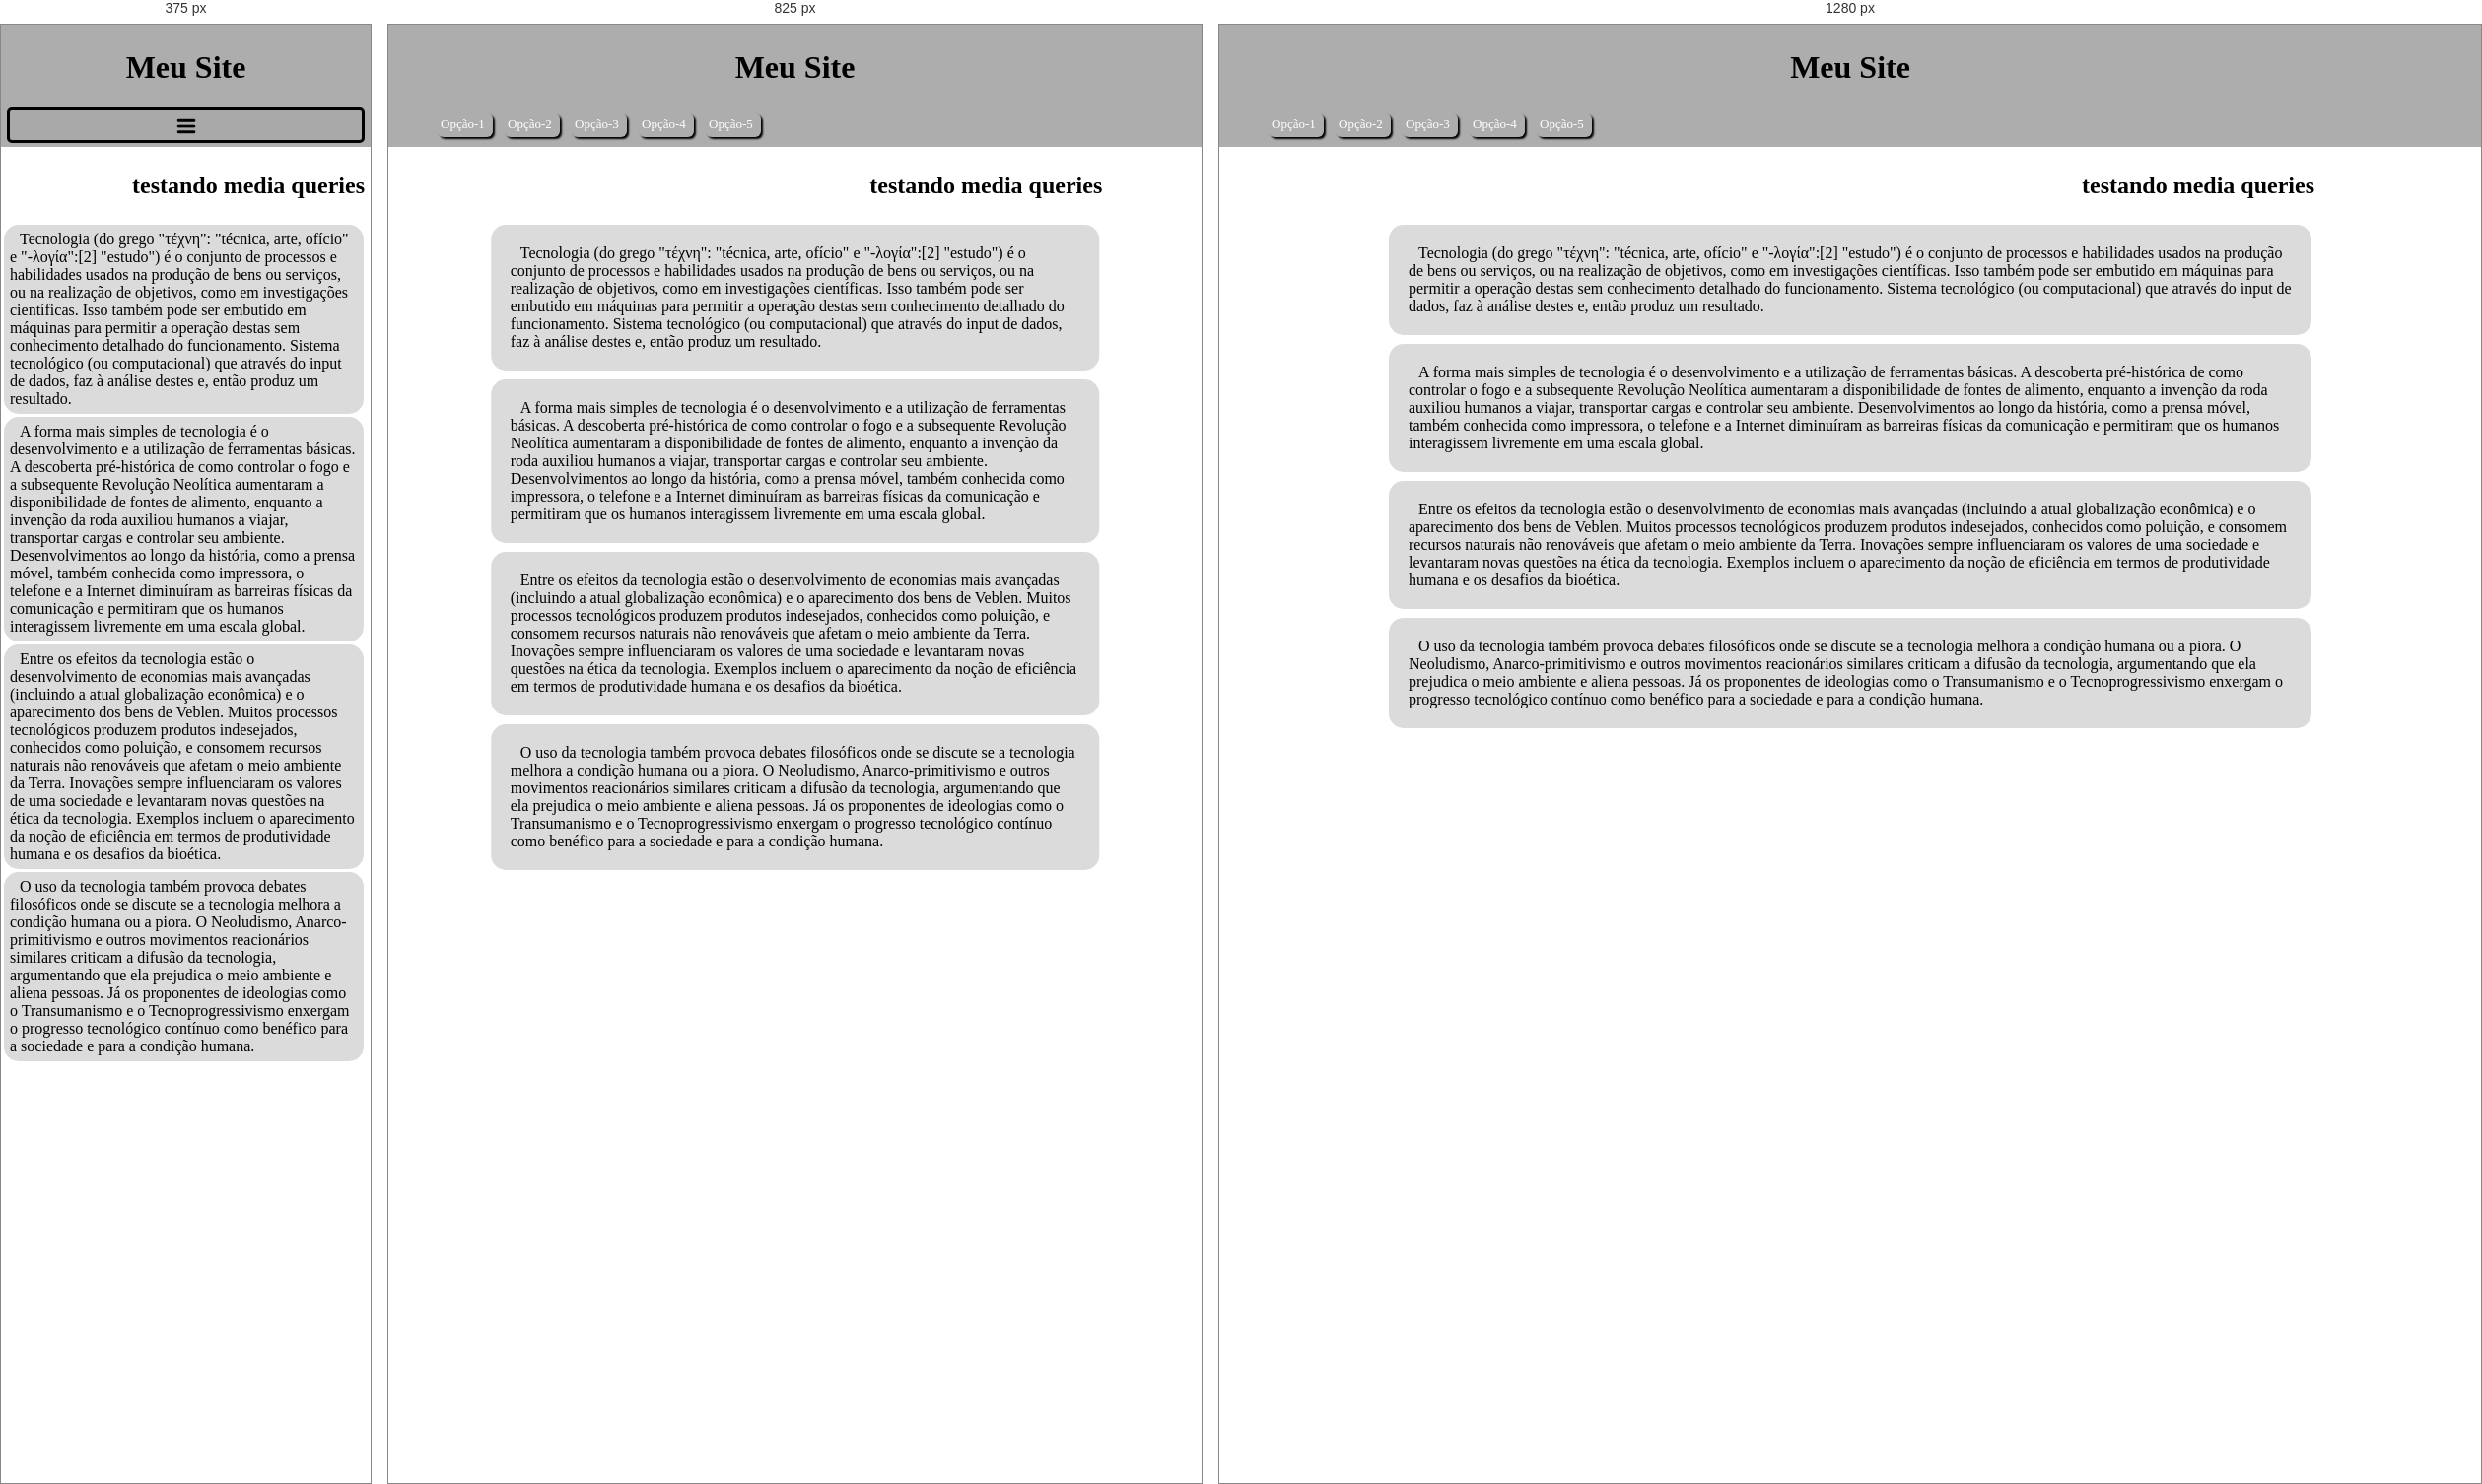
Rendered at 375 px, 825 px and 1280 px, left to right.

<!-- file: index.html -->
<!DOCTYPE html>
    <html lang="pt-br">
        <head>
            <link rel="stylesheet" href="styles/style.css" media="all">
                <link rel="stylesheet" href="styles/media.css">
                <meta charset="UTF-8">
            <meta name="viewport" content="width=device-width, initial-scale=1.0">
        <title>media query</title>
    </head>
        <body onresize="mudouTamanho()">
                <header>
                        <h1>Meu Site</h1>
                        <a id="menu"  onclick="clickMenu()"><img src="menu-aberto.png" alt="" width="20px" height="20px"></a>
                        <menu id="item">
                        <ul>
                            <li><a href="#">Opção-1</a></li><br><br>     
                            <li><a href="#">Opção-2</a></li><br><br>
                            <li><a href="#">Opção-3</a></li><br><br>
                            <li><a href="#">Opção-4</a></li><br><br>
                            <li><a href="#">Opção-5</a></li><br><br>
                        </ul>
                        </menu>
                </header>
                    <main>
                            <article>
                                <h2>testando media queries</h2>
                                <p>Tecnologia (do grego "τέχνη": "técnica, arte, ofício" e "-λογία":[2] "estudo") é o conjunto de processos e habilidades usados na produção de bens ou serviços, ou na realização de objetivos, como em investigações científicas. Isso também pode ser embutido em máquinas para permitir a operação destas sem conhecimento detalhado do funcionamento. Sistema tecnológico (ou computacional) que através do input de dados, faz à análise destes e, então produz um resultado.</p>
                                <p>A forma mais simples de tecnologia é o desenvolvimento e a utilização de ferramentas básicas. A descoberta pré-histórica de como controlar o fogo e a subsequente Revolução Neolítica aumentaram a disponibilidade de fontes de alimento, enquanto a invenção da roda auxiliou humanos a viajar, transportar cargas e controlar seu ambiente. Desenvolvimentos ao longo da história, como a prensa móvel, também conhecida como impressora, o telefone e a Internet diminuíram as barreiras físicas da comunicação e permitiram que os humanos interagissem livremente em uma escala global.</p>
                                <p>Entre os efeitos da tecnologia estão o desenvolvimento de economias mais avançadas (incluindo a atual globalização econômica) e o aparecimento dos bens de Veblen. Muitos processos tecnológicos produzem produtos indesejados, conhecidos como poluição, e consomem recursos naturais não renováveis que afetam o meio ambiente da Terra. Inovações sempre influenciaram os valores de uma sociedade e levantaram novas questões na ética da tecnologia. Exemplos incluem o aparecimento da noção de eficiência em termos de produtividade humana e os desafios da bioética.</p>
                                <p>O uso da tecnologia também provoca debates filosóficos onde se discute se a tecnologia melhora a condição humana ou a piora. O Neoludismo, Anarco-primitivismo e outros movimentos reacionários similares criticam a difusão da tecnologia, argumentando que ela prejudica o meio ambiente e aliena pessoas. Já os proponentes de ideologias como o Transumanismo e o Tecnoprogressivismo enxergam o progresso tecnológico contínuo como benéfico para a sociedade e para a condição humana.</p>
                            </article>
                    </main>
                <script>
                    function clickMenu(){
                        if (item.style.display == 'block' ){  
                            item.style.display = 'none'
                        } else {
                            item.style.display = 'block'
                        }  
                        }
                    function mudouTamanho(){
                        if (window.innerWidth >= 450){
                        item.style.display = 'block'
                     }else {
                        item.style.display = 'none' 
                    }
                    }
                </script>
        </body>
    </html>

/* @media block from media.css */
@media screen and (min-width:450px)/* and (max-width:1200px)*/ {
        ::-webkit-scrollbar{
            width: 5px;
            height: 0px;
        }
        ::-webkit-scrollbar-thumb{
            background-color: lightgrey;
            margin: 3px;
            border-radius: 9px;
        }
        ul{
            display: flex;
            padding: 0px;
        }
        li{
            position: relative;
            width: 50px;
            display: flex;
            border-radius: 6px;
            box-shadow: 2px 2px 2px black;
            list-style-type:none ;
            margin: 6px;
        }
        p{
            padding: 20px;
            margin: 9px;
            max-width: 70vw;
        }
        article{
            left: 50%;
            transform: translate(-50%);
            position: absolute;
        }
        #menu{
            margin: auto;
            display:none;
        }
        #item{
            display: block;
        }
    }